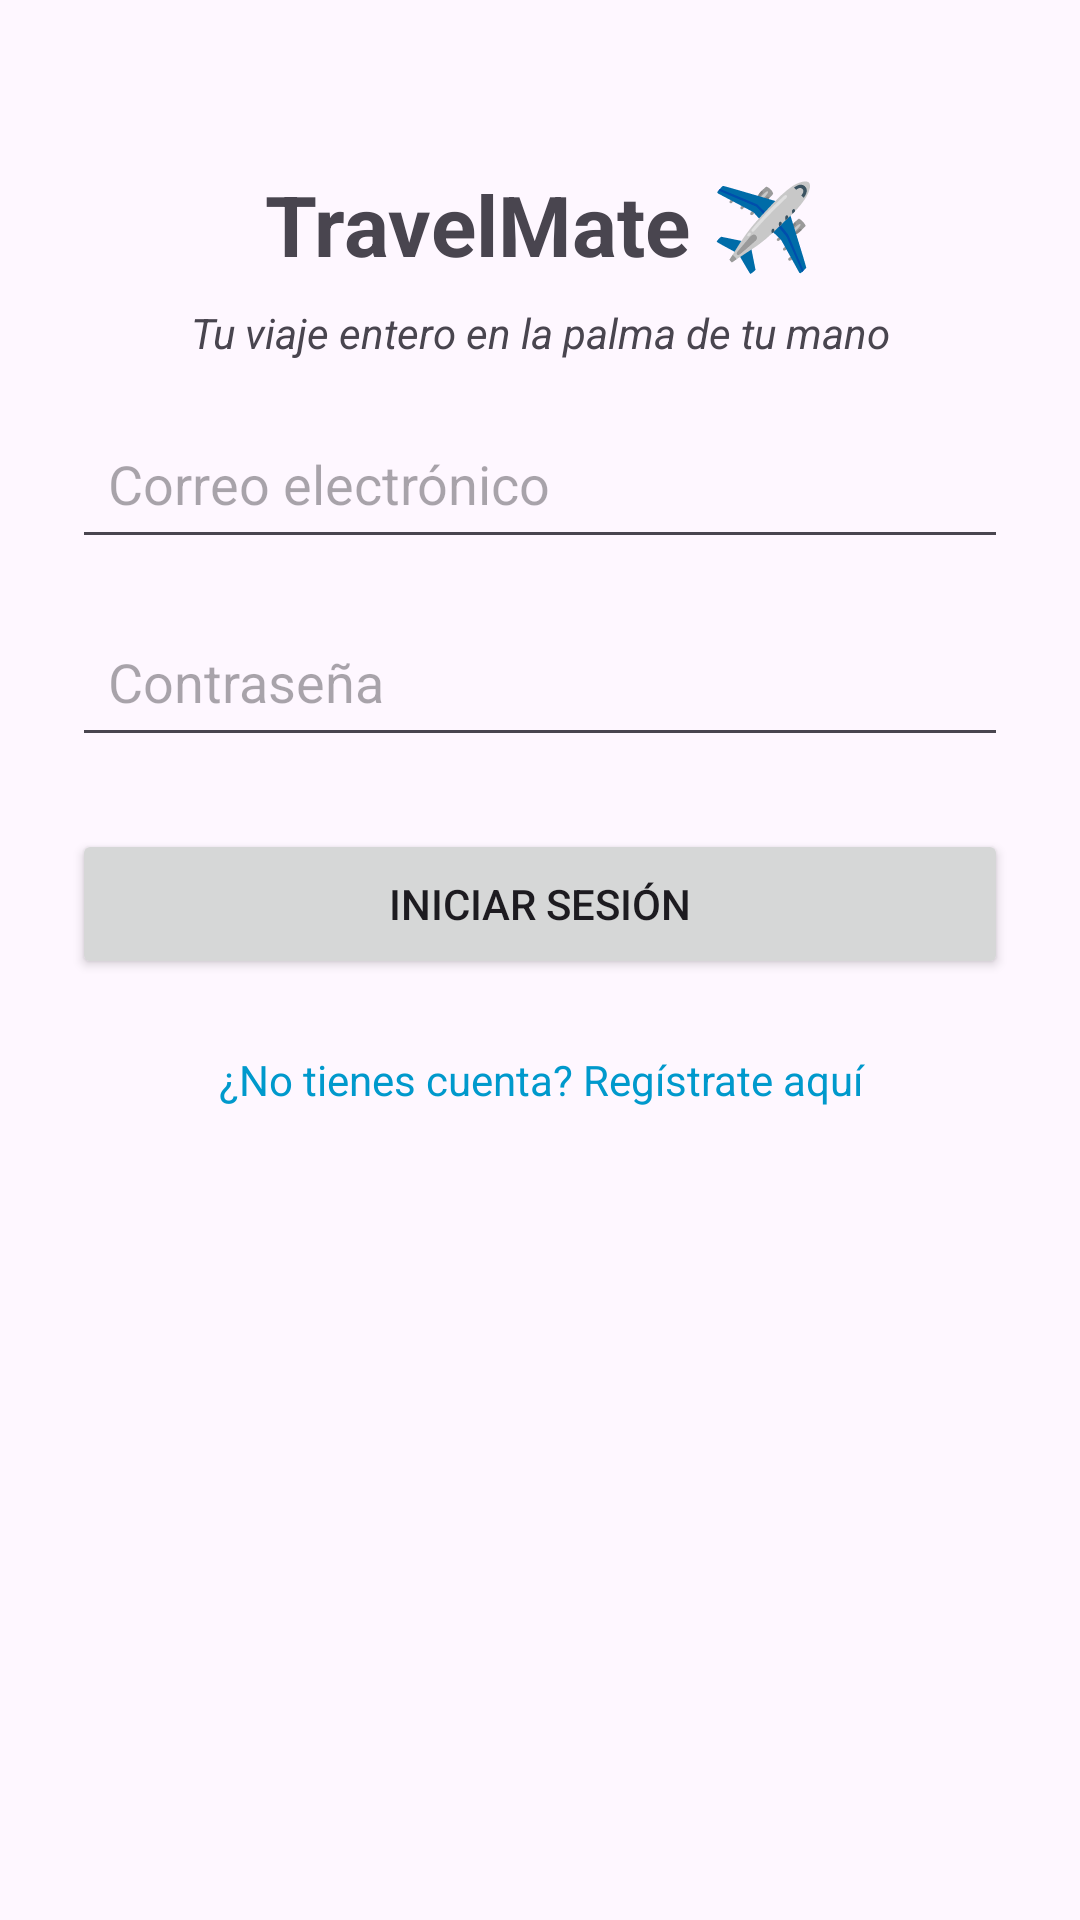

This screen was rendered from an Android layout file. Write that file and the resources it references.
<!-- AndroidManifest.xml: application theme Theme.TravelMateApp -->
<!-- res/layout/fragment_account.xml -->
<?xml version="1.0" encoding="utf-8"?>
<androidx.constraintlayout.widget.ConstraintLayout xmlns:android="http://schemas.android.com/apk/res/android"
    xmlns:app="http://schemas.android.com/apk/res-auto"
    android:layout_width="match_parent"
    android:layout_height="match_parent"
    android:padding="24dp"
    android:background="?attr/colorSurface">

    
    <TextView
        android:id="@+id/tvAppTitle"
        android:layout_width="wrap_content"
        android:layout_height="wrap_content"
        android:text="TravelMate ✈️"
        android:textSize="28sp"
        android:textStyle="bold"
        app:layout_constraintTop_toTopOf="parent"
        app:layout_constraintStart_toStartOf="parent"
        app:layout_constraintEnd_toEndOf="parent"
        android:layout_marginTop="32dp" />

    <TextView
        android:id="@+id/tvSubtitle"
        android:layout_width="wrap_content"
        android:layout_height="wrap_content"
        android:text="Tu viaje entero en la palma de tu mano"
        android:textSize="14sp"
        android:textStyle="italic"
        app:layout_constraintTop_toBottomOf="@id/tvAppTitle"
        app:layout_constraintStart_toStartOf="parent"
        app:layout_constraintEnd_toEndOf="parent"
        android:layout_marginTop="8dp" />

    
    <EditText
        android:id="@+id/etName"
        android:layout_width="0dp"
        android:layout_height="50dp"
        android:hint="Nombre completo"
        android:inputType="textPersonName"
        android:padding="12dp"
        android:visibility="gone"
        app:layout_constraintTop_toBottomOf="@id/tvSubtitle"
        app:layout_constraintStart_toStartOf="parent"
        app:layout_constraintEnd_toEndOf="parent"
        android:layout_marginTop="32dp" />

    
    <EditText
        android:id="@+id/etEmail"
        android:layout_width="0dp"
        android:layout_height="50dp"
        android:hint="Correo electrónico"
        android:inputType="textEmailAddress"
        android:padding="12dp"
        app:layout_constraintTop_toBottomOf="@id/etName"
        app:layout_constraintStart_toStartOf="parent"
        app:layout_constraintEnd_toEndOf="parent"
        android:layout_marginTop="16dp" />

    
    <EditText
        android:id="@+id/etPassword"
        android:layout_width="0dp"
        android:layout_height="50dp"
        android:hint="Contraseña"
        android:inputType="textPassword"
        android:padding="12dp"
        app:layout_constraintTop_toBottomOf="@id/etEmail"
        app:layout_constraintStart_toStartOf="parent"
        app:layout_constraintEnd_toEndOf="parent"
        android:layout_marginTop="16dp" />

    
    <Button
        android:id="@+id/btnSubmit"
        android:layout_width="0dp"
        android:layout_height="50dp"
        android:text="Iniciar Sesión"
        app:layout_constraintTop_toBottomOf="@id/etPassword"
        app:layout_constraintStart_toStartOf="parent"
        app:layout_constraintEnd_toEndOf="parent"
        android:layout_marginTop="24dp" />

    
    <TextView
        android:id="@+id/tvToggleMode"
        android:layout_width="339dp"
        android:layout_height="74dp"
        android:layout_marginTop="24dp"
        android:clickable="true"
        android:focusable="true"
        android:textAlignment="center"
        android:text="¿No tienes cuenta? Regístrate aquí"
        android:textColor="@android:color/holo_blue_dark"
        android:textSize="14sp"
        app:layout_constraintEnd_toEndOf="parent"
        app:layout_constraintStart_toStartOf="parent"
        app:layout_constraintTop_toBottomOf="@id/btnSubmit" />

</androidx.constraintlayout.widget.ConstraintLayout>
<!-- resources referenced by this layout -->
<resources>
  <style name="Theme.TravelMateApp" parent="Base.Theme.TravelMateApp" />
  <style name="Base.Theme.TravelMateApp" parent="Theme.Material3.DayNight.NoActionBar">
          
          
      </style>
</resources>
